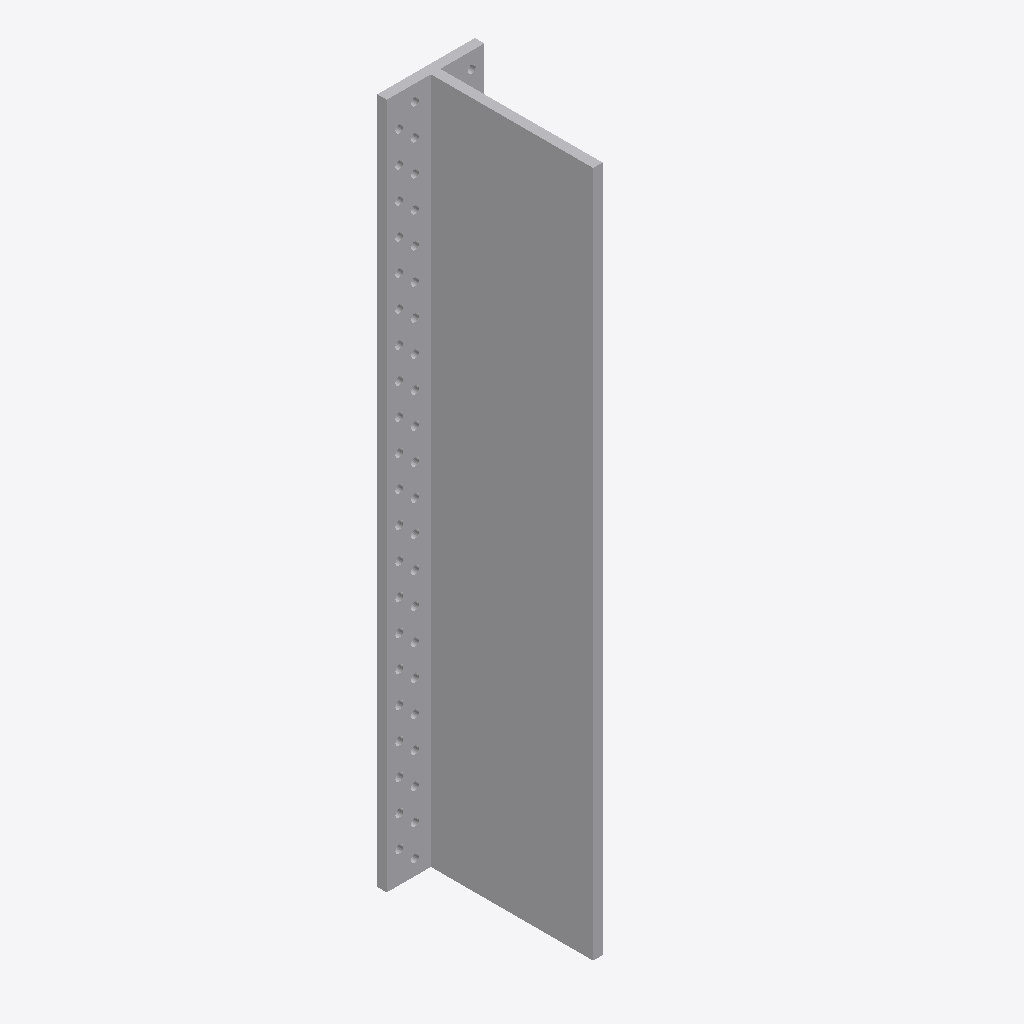
Isometric view of an IFC building model (IFC-SPF (STEP), schema IFC2X3, length unit millimetre), seen from the south-west, elements coloured by IFC class: 1 other element (light grey).
Extent 0.062 m × 0.109 m × 0.436 m (x, y, z). Storeys (1): Level 1 at 0.00 m. Elements (1): 1 IfcBuildingElementProxy.

HEADER;
FILE_DESCRIPTION(('ViewDefinition [CoordinationView]'),'2;1');
FILE_NAME('','2023-07-05T14:57:11',(''),(''),'The EXPRESS Data Manager Version 5.01.0100.02.64','20130308_1515(x64) - Exporter 2014.0.2013.0308 -','');
FILE_SCHEMA(('IFC2X3'));
ENDSEC;
DATA;
#85=IFCPROJECT('2yLul87gL9fOfpfh9sWEiD',#41,'',$,$,'S:\\@Technology\\9.BIMCAD EU\\2.PROJECTS\\ES-233601 BIMCAD EU_Batch 1.3_1191 models\\Working\\3D Content\\First 150 Models\\Normal Holes\\3D RFA\\C_BTALU440_3D_CAD_MULT_Prod.ifc','',(#74,#82),#69);
#2667=IFCSITE('2yLul87gL9fOfpfh9sWEiF',#41,'Default',$,'',#2666,$,$,.ELEMENT.,(42,24,53,508911),(-71,-15,-29,-58837),0.0,$,$);
#95=IFCBUILDING('2yLul87gL9fOfpfh9sWEiC',#41,'',$,$,#32,$,'',.ELEMENT.,$,$,#91);
#104=IFCBUILDINGSTOREY('2yLul87gL9fOfpfhA9Vn58',#41,'Level 1',$,$,#102,$,'Level 1',.ELEMENT.,0.0);
#158=IFCBUILDINGELEMENTPROXY('1XOKRVKdH0$xS657XNt51C',#41,'C_BTALU440_3D_CAD_MULT_Prod:C_BTALU440_3D_CAD_MULT_Prod:125138',$,'C_BTALU440_3D_CAD_MULT_Prod',#156,#151,'125138',.ELEMENT.);
ENDSEC;
